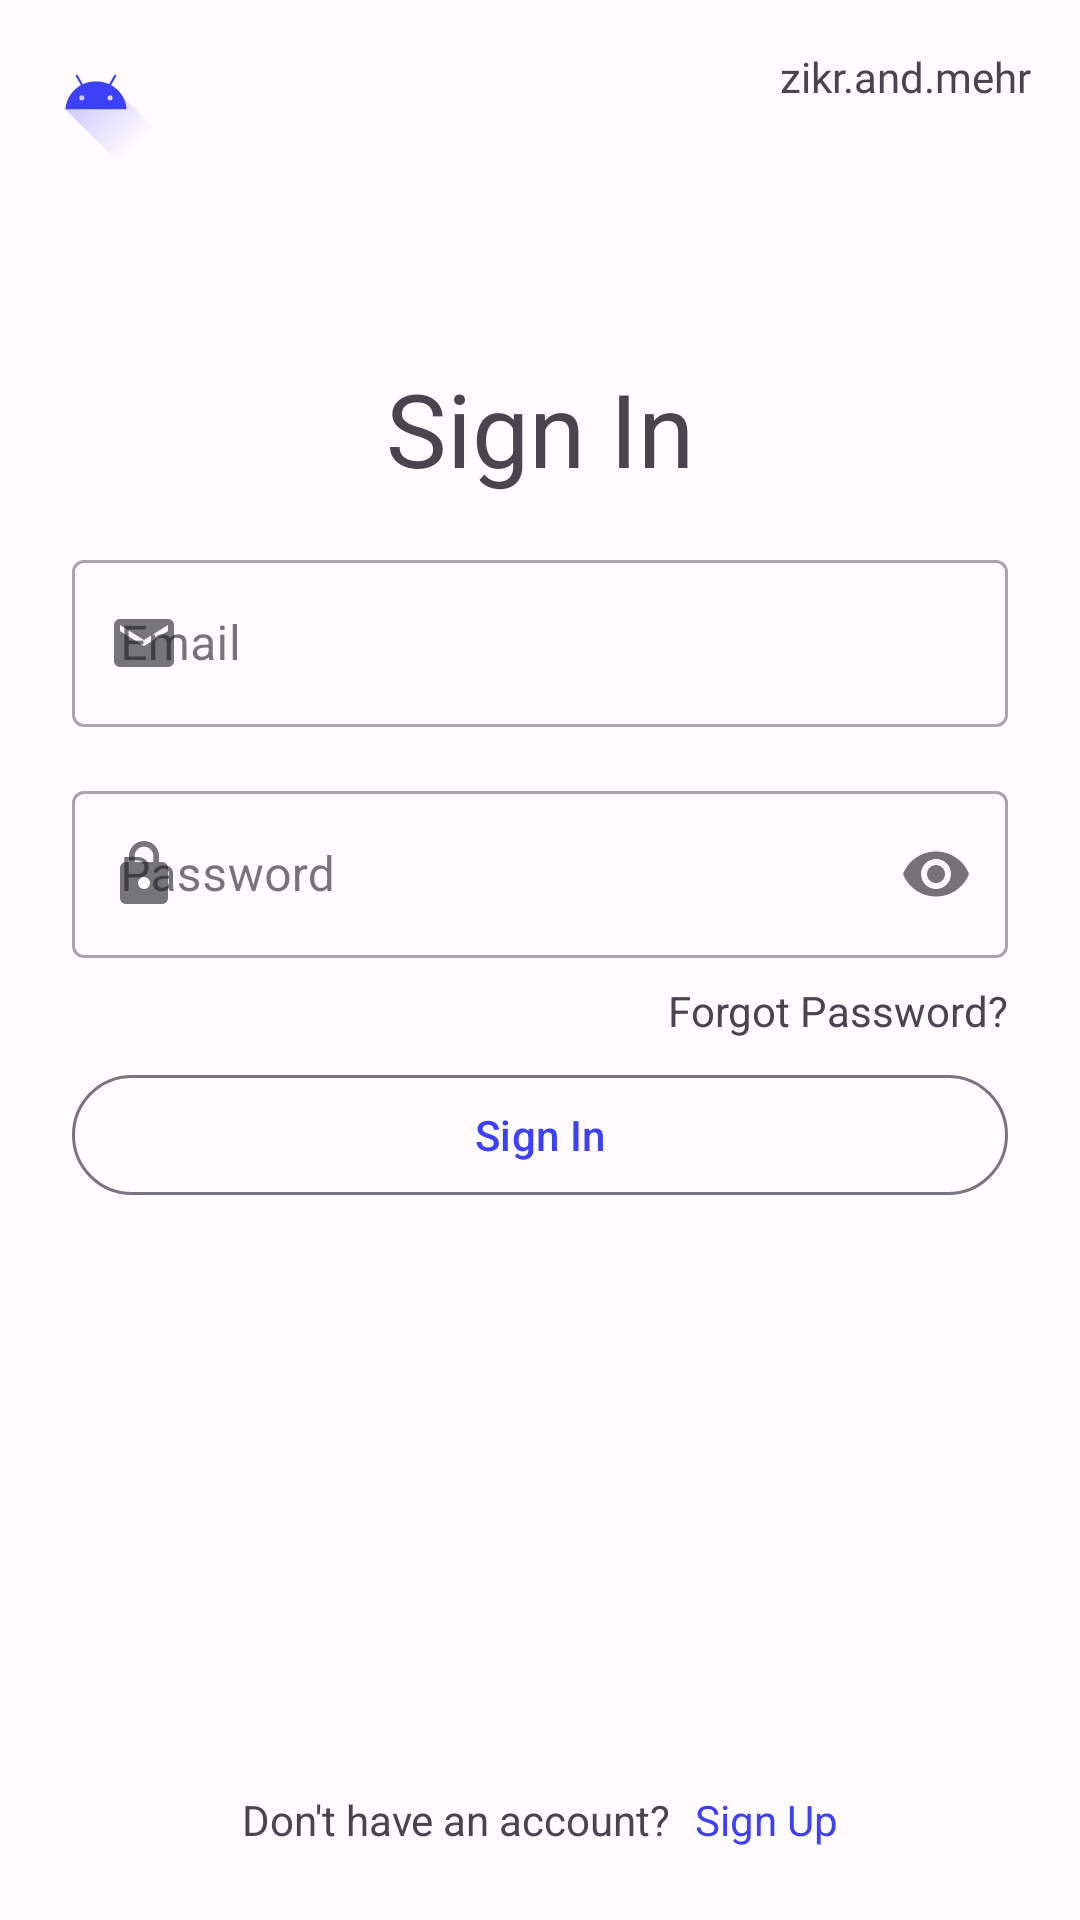

Reconstruct the res/layout file that produces this screen, plus the resources it refers to.
<!-- AndroidManifest.xml: application theme Theme.ApolloAndroid -->
<!-- res/layout/fragment_sign_in.xml -->
<?xml version="1.0" encoding="utf-8"?>
<layout
    xmlns:android="http://schemas.android.com/apk/res/android"
    xmlns:app="http://schemas.android.com/apk/res-auto"
    xmlns:tools="http://schemas.android.com/tools"
    tools:context=".ui_layer.signin.SignInFragment">

    <data>
        <variable
            name="viewModel"
            type="com.zam.apolloandroid.ui_layer.signin.SignInViewModel" />
    </data>

    <androidx.constraintlayout.widget.ConstraintLayout
        android:layout_width="match_parent"
        android:layout_height="match_parent">

        <ImageView
            android:layout_width="48dp"
            android:layout_height="48dp"
            android:layout_marginStart="@dimen/margin_single"
            android:layout_marginTop="@dimen/margin_single"
            app:layout_constraintStart_toStartOf="parent"
            app:layout_constraintTop_toTopOf="parent"
            app:srcCompat="@drawable/ic_launcher_foreground"
            app:tint="?attr/colorPrimary"/>

        <TextView
            android:layout_width="wrap_content"
            android:layout_height="wrap_content"
            android:layout_marginTop="@dimen/margin_double"
            android:layout_marginEnd="@dimen/margin_double"
            android:fontFamily="@font/muli_bold"
            android:text="@string/zam"
            app:layout_constraintEnd_toEndOf="parent"
            app:layout_constraintTop_toTopOf="parent" />

        <TextView
            android:id="@+id/tv_si"
            android:layout_width="wrap_content"
            android:layout_height="wrap_content"
            android:layout_marginTop="120dp"
            android:text="@string/sign_in"
            android:textSize="34sp"
            app:layout_constraintEnd_toEndOf="parent"
            app:layout_constraintHorizontal_bias="0.5"
            app:layout_constraintStart_toStartOf="parent"
            app:layout_constraintTop_toTopOf="parent" />

        <com.google.android.material.textfield.TextInputLayout
            android:id="@+id/til_email_si"
            style="@style/Widget.MaterialComponents.TextInputLayout.OutlinedBox"
            android:layout_width="match_parent"
            android:layout_height="wrap_content"
            android:layout_marginHorizontal="@dimen/margin_triple"
            android:layout_marginTop="@dimen/margin_double"
            android:hint="@string/email"
            app:layout_constraintHorizontal_bias="0.0"
            app:layout_constraintTop_toBottomOf="@+id/tv_si"
            app:startIconDrawable="@drawable/ic_email">

            <com.google.android.material.textfield.TextInputEditText
                android:id="@+id/et_email_si"
                android:layout_width="match_parent"
                android:layout_height="match_parent"
                android:inputType="textEmailAddress"
                android:textCursorDrawable="@null" />

        </com.google.android.material.textfield.TextInputLayout>

        <com.google.android.material.textfield.TextInputLayout
            android:id="@+id/til_password_si"
            style="@style/Widget.MaterialComponents.TextInputLayout.OutlinedBox"
            android:layout_width="match_parent"
            android:layout_height="wrap_content"
            android:layout_marginHorizontal="@dimen/margin_triple"
            android:layout_marginTop="@dimen/margin_double"
            android:hint="@string/password"
            app:layout_constraintHorizontal_bias="1.0"
            app:layout_constraintTop_toBottomOf="@+id/til_email_si"
            app:passwordToggleDrawable="@drawable/ic_eye"
            app:passwordToggleEnabled="true"
            app:startIconDrawable="@drawable/ic_lock">

            <com.google.android.material.textfield.TextInputEditText
                android:id="@+id/et_password_si"
                android:layout_width="match_parent"
                android:layout_height="wrap_content"
                android:inputType="textPassword"
                android:textCursorDrawable="@null" />

        </com.google.android.material.textfield.TextInputLayout>

        <TextView
            android:id="@+id/tv_forgot_password"
            android:layout_width="wrap_content"
            android:layout_height="wrap_content"
            android:layout_marginTop="@dimen/margin_single"
            android:layout_marginEnd="@dimen/margin_triple"
            android:onClick="@{ () -> viewModel.forgotPassword()}"
            android:text="@string/forgot_password"
            app:layout_constraintEnd_toEndOf="parent"
            app:layout_constraintTop_toBottomOf="@+id/til_password_si" />

        <com.google.android.material.button.MaterialButton
            android:id="@+id/btn_sign_in"
            style="?attr/materialButtonOutlinedStyle"
            android:layout_width="match_parent"
            android:layout_height="wrap_content"
            android:layout_marginHorizontal="@dimen/margin_triple"
            android:layout_marginTop="@dimen/margin_single"
            android:onClick="@{ () -> viewModel.signInExistingUsers(etEmailSi.getText().toString(), etPasswordSi.getText().toString())}"
            android:text="@string/sign_in"
            app:cornerRadius="20dp"
            app:layout_constraintHorizontal_bias="1.0"
            app:layout_constraintTop_toBottomOf="@+id/tv_forgot_password"/>

        <TextView
            android:id="@+id/tv_su_si_x"
            android:layout_width="wrap_content"
            android:layout_height="wrap_content"
            android:layout_marginBottom="@dimen/margin_triple"
            android:text="@string/action_su"
            app:layout_constraintBottom_toBottomOf="parent"
            app:layout_constraintEnd_toStartOf="@+id/tv_su_si"
            app:layout_constraintHorizontal_bias="0.5"
            app:layout_constraintHorizontal_chainStyle="packed"
            app:layout_constraintStart_toStartOf="parent" />

        <TextView
            android:id="@+id/tv_su_si"
            android:layout_width="wrap_content"
            android:layout_height="wrap_content"
            android:layout_marginStart="@dimen/margin_single"
            android:layout_marginBottom="@dimen/margin_triple"
            android:onClick="@{ () -> viewModel.signUp()}"
            android:text="@string/sign_up"
            android:textColor="?attr/colorPrimary"
            app:layout_constraintBottom_toBottomOf="parent"
            app:layout_constraintEnd_toEndOf="parent"
            app:layout_constraintHorizontal_bias="0.5"
            app:layout_constraintStart_toEndOf="@+id/tv_su_si_x" />

    </androidx.constraintlayout.widget.ConstraintLayout>

</layout>
<!-- resources referenced by this layout -->
<resources>
  <dimen name="margin_double">16dp</dimen>
  <dimen name="margin_single">8dp</dimen>
  <dimen name="margin_triple">24dp</dimen>
  <!-- drawable ic_email (drawable) -->
  <vector android:height="24dp" android:tint="#000000"
      android:viewportHeight="24" android:viewportWidth="24"
      android:width="24dp" xmlns:android="http://schemas.android.com/apk/res/android">
      <path android:fillColor="@android:color/white" android:pathData="M20,4L4,4c-1.1,0 -1.99,0.9 -1.99,2L2,18c0,1.1 0.9,2 2,2h16c1.1,0 2,-0.9 2,-2L22,6c0,-1.1 -0.9,-2 -2,-2zM20,8l-8,5 -8,-5L4,6l8,5 8,-5v2z"/>
  </vector>
  <!-- drawable ic_eye (drawable) -->
  <vector android:height="24dp" android:tint="#000000"
      android:viewportHeight="24" android:viewportWidth="24"
      android:width="24dp" xmlns:android="http://schemas.android.com/apk/res/android">
      <path android:fillColor="@android:color/white" android:pathData="M12,4.5C7,4.5 2.73,7.61 1,12c1.73,4.39 6,7.5 11,7.5s9.27,-3.11 11,-7.5c-1.73,-4.39 -6,-7.5 -11,-7.5zM12,17c-2.76,0 -5,-2.24 -5,-5s2.24,-5 5,-5 5,2.24 5,5 -2.24,5 -5,5zM12,9c-1.66,0 -3,1.34 -3,3s1.34,3 3,3 3,-1.34 3,-3 -1.34,-3 -3,-3z"/>
  </vector>
  <!-- drawable ic_lock (drawable) -->
  <vector android:height="24dp" android:tint="#000000"
      android:viewportHeight="24" android:viewportWidth="24"
      android:width="24dp" xmlns:android="http://schemas.android.com/apk/res/android">
      <path android:fillColor="@android:color/white" android:pathData="M18,8h-1L17,6c0,-2.76 -2.24,-5 -5,-5S7,3.24 7,6v2L6,8c-1.1,0 -2,0.9 -2,2v10c0,1.1 0.9,2 2,2h12c1.1,0 2,-0.9 2,-2L20,10c0,-1.1 -0.9,-2 -2,-2zM12,17c-1.1,0 -2,-0.9 -2,-2s0.9,-2 2,-2 2,0.9 2,2 -0.9,2 -2,2zM15.1,8L8.9,8L8.9,6c0,-1.71 1.39,-3.1 3.1,-3.1 1.71,0 3.1,1.39 3.1,3.1v2z"/>
  </vector>
  <string name="action_su">Don\'t have an account?</string>
  <string name="email">Email</string>
  <string name="forgot_password">Forgot Password?</string>
  <string name="password">Password</string>
  <string name="sign_in">Sign In</string>
  <string name="sign_up">Sign Up</string>
  <string name="zam" translatable="false">zikr.and.mehr</string>
  <color name="md_theme_light_primary">#3C40F6</color>
  <color name="md_theme_light_onPrimary">#FFFFFF</color>
  <color name="md_theme_light_primaryContainer">#E1E0FF</color>
  <color name="md_theme_light_onPrimaryContainer">#03006D</color>
  <color name="md_theme_light_secondary">#3C40F6</color>
  <color name="md_theme_light_onSecondary">#FFFFFF</color>
  <color name="md_theme_light_secondaryContainer">#E1E0FF</color>
  <color name="md_theme_light_onSecondaryContainer">#03006D</color>
  <color name="md_theme_light_tertiary">#3C40F6</color>
  <color name="md_theme_light_onTertiary">#FFFFFF</color>
  <color name="md_theme_light_tertiaryContainer">#E1E0FF</color>
  <color name="md_theme_light_onTertiaryContainer">#03006D</color>
  <color name="md_theme_light_error">#BA1A1A</color>
  <color name="md_theme_light_errorContainer">#FFDAD6</color>
  <color name="md_theme_light_onError">#FFFFFF</color>
  <color name="md_theme_light_onErrorContainer">#410002</color>
  <color name="md_theme_light_background">#FFFBFF</color>
  <color name="md_theme_light_onBackground">#1B1B1F</color>
  <color name="md_theme_light_surface">#FFFBFF</color>
  <color name="md_theme_light_onSurface">#1B1B1F</color>
  <color name="md_theme_light_surfaceVariant">#E4E1EC</color>
  <color name="md_theme_light_onSurfaceVariant">#46464F</color>
  <color name="md_theme_light_outline">#777680</color>
  <color name="md_theme_light_inverseOnSurface">#F3EFF4</color>
  <color name="md_theme_light_inverseSurface">#313034</color>
  <color name="md_theme_light_inversePrimary">#BFC1FF</color>
</resources>
